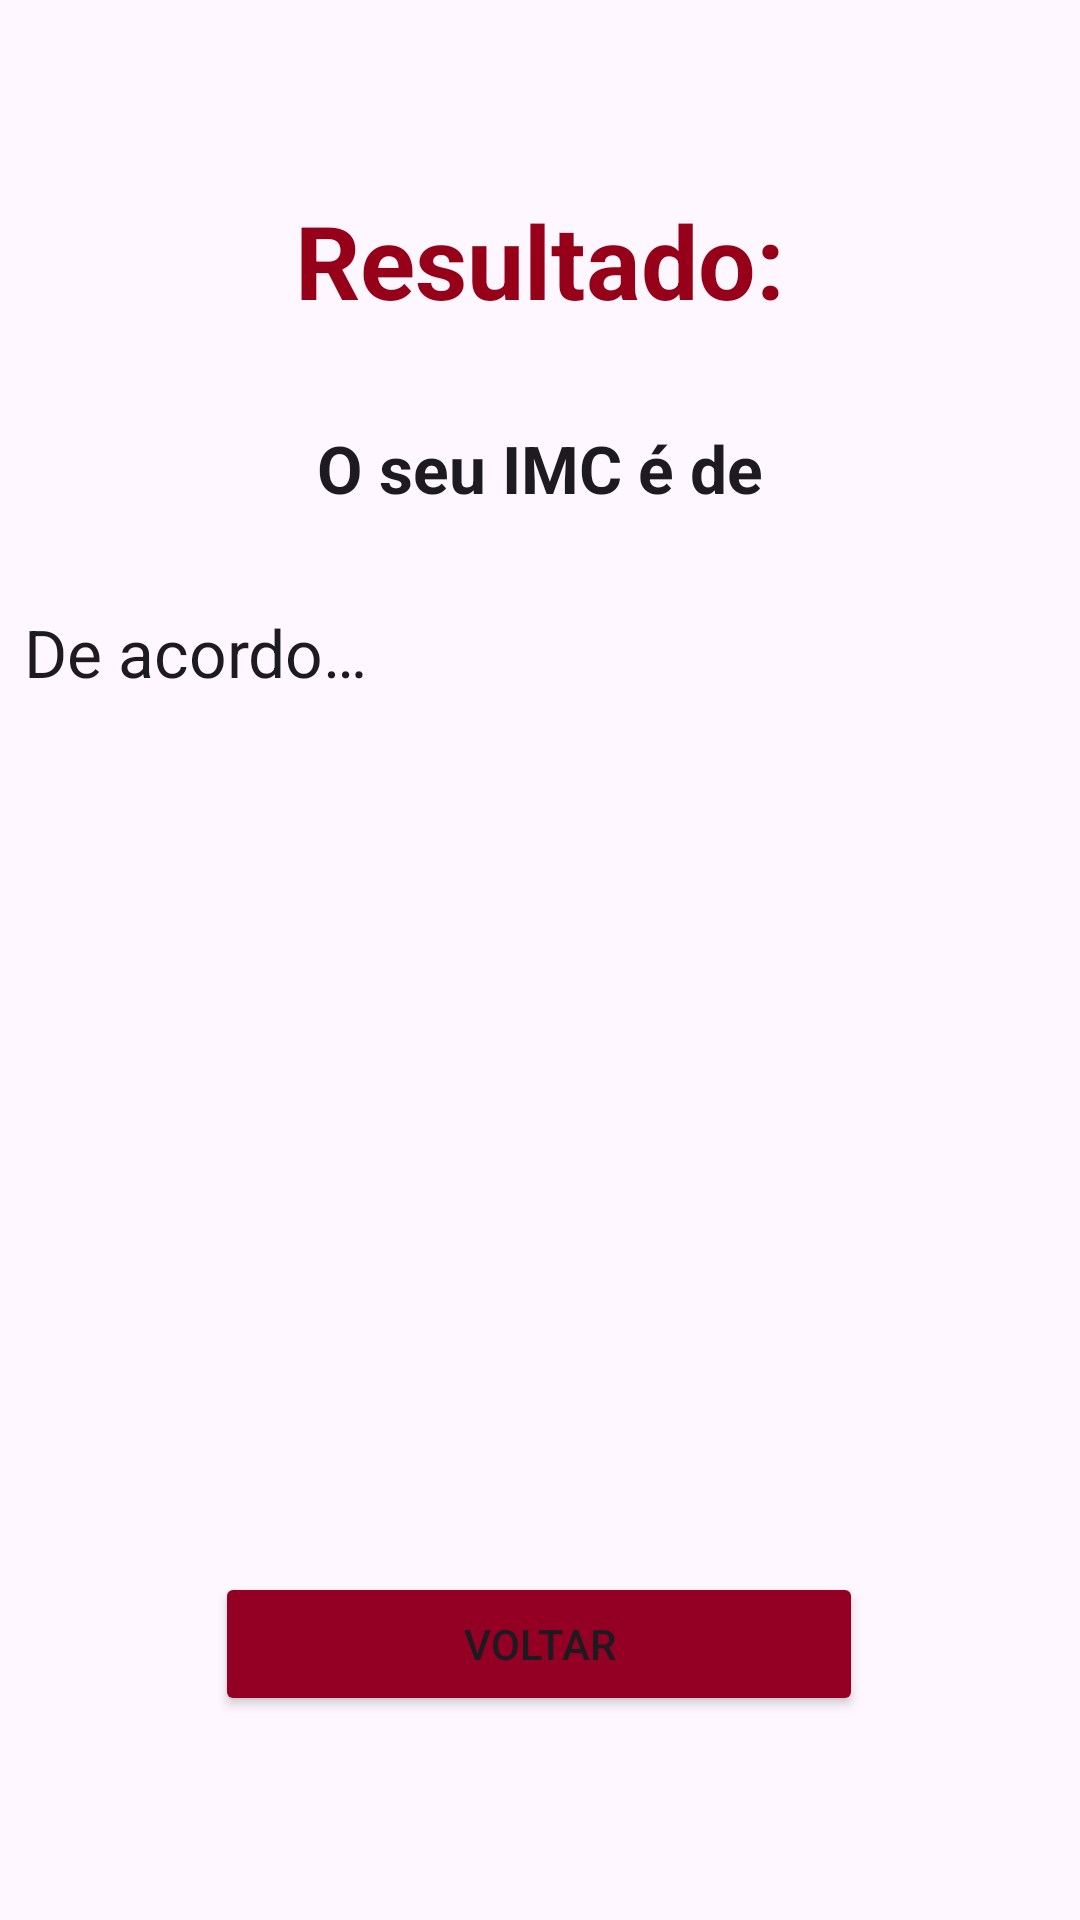

The Android layout XML behind this screen, and the referenced resources:
<!-- AndroidManifest.xml: application theme Theme.pucprcalculadoraimc -->
<!-- res/layout/activity_result.xml -->
<?xml version="1.0" encoding="utf-8"?>
<androidx.constraintlayout.widget.ConstraintLayout xmlns:android="http://schemas.android.com/apk/res/android"
    xmlns:app="http://schemas.android.com/apk/res-auto"
    xmlns:tools="http://schemas.android.com/tools"
    android:layout_width="match_parent"
    android:layout_height="match_parent"
    tools:context=".activities.ResultActivity">

    <TextView
        android:id="@+id/resultTextView"
        android:layout_width="wrap_content"
        android:layout_height="wrap_content"
        android:layout_marginTop="64dp"
        android:text="@string/result"
        android:textAppearance="@style/TextAppearance.AppCompat.Display1"
        android:textColor="#960018"
        android:textStyle="bold"
        app:layout_constraintEnd_toEndOf="parent"
        app:layout_constraintStart_toStartOf="parent"
        app:layout_constraintTop_toTopOf="parent" />

    <TextView
        android:id="@+id/imcTextView"
        android:layout_width="344dp"
        android:layout_height="wrap_content"
        android:layout_marginTop="32dp"
        android:text="@string/your_imc"
        android:textAlignment="center"
        android:textAppearance="@style/TextAppearance.AppCompat.Large"
        android:textStyle="bold"
        app:layout_constraintEnd_toEndOf="parent"
        app:layout_constraintHorizontal_bias="0.498"
        app:layout_constraintStart_toStartOf="parent"
        app:layout_constraintTop_toBottomOf="@+id/resultTextView" />

    <TextView
        android:id="@+id/explanationTextView"
        android:layout_width="344dp"
        android:layout_height="wrap_content"
        android:layout_marginTop="32dp"
        android:text="@string/accordingly"
        android:textAlignment="textStart"
        android:textAppearance="@style/TextAppearance.AppCompat.Large"
        app:layout_constraintEnd_toEndOf="parent"
        app:layout_constraintHorizontal_bias="0.498"
        app:layout_constraintStart_toStartOf="parent"
        app:layout_constraintTop_toBottomOf="@+id/imcTextView" />

    <Button
        android:id="@+id/backButton"
        android:layout_width="216dp"
        android:layout_height="48dp"
        android:layout_marginBottom="68dp"
        android:onClick="backOnClick"
        android:text="@string/back"
        android:backgroundTint="#930024"
        android:foregroundTint="#930024"
        android:textColorHighlight="#930024"
        android:textColorHint="#930024"
        android:textColorLink="#930024"
        app:layout_constraintBottom_toBottomOf="parent"
        app:layout_constraintEnd_toEndOf="parent"
        app:layout_constraintHorizontal_bias="0.497"
        app:layout_constraintStart_toStartOf="parent" />

</androidx.constraintlayout.widget.ConstraintLayout>
<!-- resources referenced by this layout -->
<resources>
  <string name="accordingly">De acordo…</string>
  <string name="back">Voltar</string>
  <string name="result">Resultado:</string>
  <string name="your_imc">O seu IMC é de</string>
  <style name="Theme.pucprcalculadoraimc" parent="Base.Theme.pucprcalculadoraimc" />
  <style name="Base.Theme.pucprcalculadoraimc" parent="Theme.Material3.DayNight.NoActionBar">
          <item name="android:statusBarColor">#930024</item>
      </style>
</resources>
